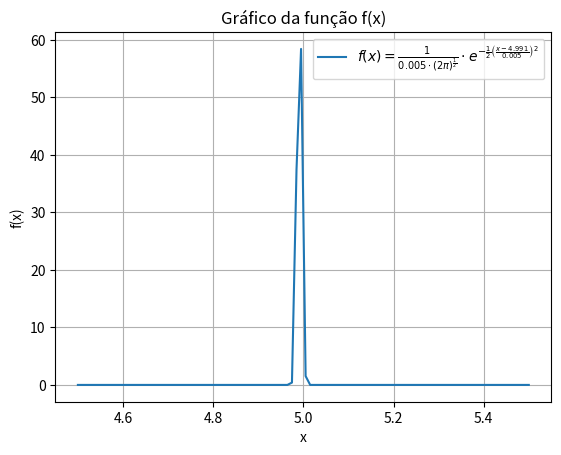

The script that saved this image:
import math
import numpy as np
import matplotlib.pyplot as plt

def calcular_f_x(x):
    return (1 / (0.005 * (2 * math.pi) ** (1 / 2))) * math.e ** (-0.5 * ((x - 4.991) / 0.005) ** 2)

# Valores de x
x_valores = np.linspace(4.5, 5.5, 100)  # Intervalo de valores de x

# Calcular f(x) para cada valor de x
fx_valores = [calcular_f_x(x) for x in x_valores]

# Plotar a função
plt.plot(x_valores, fx_valores, label='$f(x) = \\frac{1}{0.005 \\cdot (2\\pi)^{\\frac{1}{2}}} \\cdot e^{-\\frac{1}{2}\\left(\\frac{x - 4.991}{0.005}\\right)^2}$')
plt.xlabel('x')
plt.ylabel('f(x)')
plt.title('Gráfico da função f(x)')
plt.legend()
plt.grid(True)

# Salvar a figura em um arquivo
plt.savefig('grafico_funcao_f_x.png')

# Exibir uma mensagem indicando que a figura foi salva
print("Gráfico salvo como 'grafico_funcao_f_x.png'")
